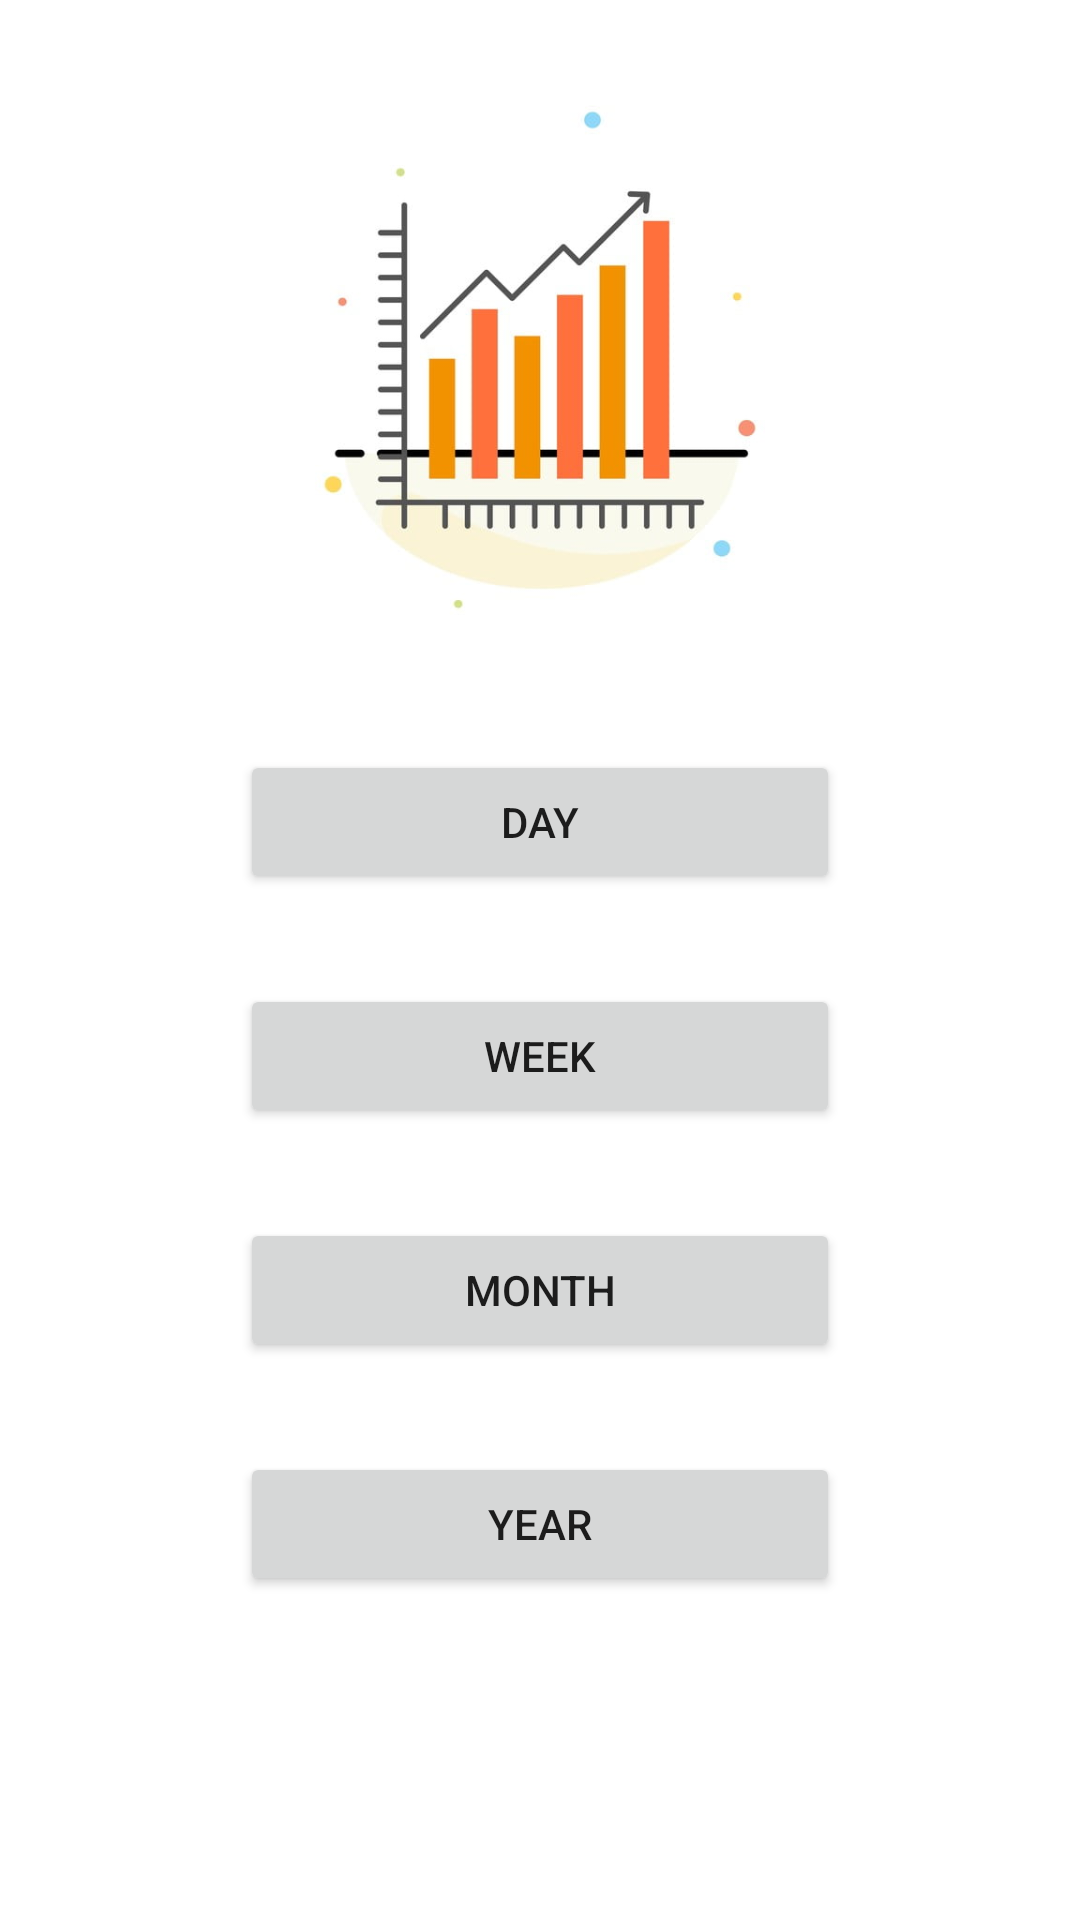

The Android layout XML behind this screen, and the referenced resources:
<!-- AndroidManifest.xml: application theme Theme.MyHonda -->
<!-- res/layout/activity_thongke_home.xml -->
<?xml version="1.0" encoding="utf-8"?>
<androidx.constraintlayout.widget.ConstraintLayout xmlns:android="http://schemas.android.com/apk/res/android"
    xmlns:app="http://schemas.android.com/apk/res-auto"
    xmlns:tools="http://schemas.android.com/tools"
    android:layout_width="match_parent"
    android:layout_height="match_parent"
    tools:context=".Activity.ThongKe.ActivityThongkeHome">
<ImageView
    android:layout_width="200dp"
    android:layout_height="200dp"
    android:layout_marginTop="20dp"
    android:src="@drawable/tkk"
    app:layout_constraintTop_toTopOf="parent"
    app:layout_constraintLeft_toLeftOf="parent"
    app:layout_constraintRight_toRightOf="parent"
    android:id="@+id/image_thongKe_thongke"/>
    <Button
        android:layout_width="200dp"
        android:layout_height="wrap_content"
        android:layout_marginTop="30dp"
        android:id="@+id/btn_thongKeTheoNgay"
        android:text="Day"
        app:layout_constraintTop_toBottomOf="@id/image_thongKe_thongke"
        app:layout_constraintLeft_toLeftOf="parent"
        app:layout_constraintRight_toRightOf="parent"
        />
    <Button
        android:layout_width="200dp"
        android:layout_height="wrap_content"
        android:layout_marginTop="30dp"
        android:id="@+id/btn_thongKeTheoTuan"
        android:text="Week"
        app:layout_constraintTop_toBottomOf="@id/btn_thongKeTheoNgay"
        app:layout_constraintLeft_toLeftOf="parent"
        app:layout_constraintRight_toRightOf="parent"
        />
    <Button
        android:layout_width="200dp"
        android:layout_height="wrap_content"
        android:layout_marginTop="30dp"
        android:id="@+id/btn_thongKeTheoThang"
        android:text="Month"
        app:layout_constraintTop_toBottomOf="@id/btn_thongKeTheoTuan"
        app:layout_constraintLeft_toLeftOf="parent"
        app:layout_constraintRight_toRightOf="parent"
        />
    <Button
        android:layout_width="200dp"
        android:layout_height="wrap_content"
        android:layout_marginTop="30dp"
        android:id="@+id/btn_thongKeTheoNam"
        android:text="Year"
        app:layout_constraintTop_toBottomOf="@id/btn_thongKeTheoThang"
        app:layout_constraintLeft_toLeftOf="parent"
        app:layout_constraintRight_toRightOf="parent"
        />
</androidx.constraintlayout.widget.ConstraintLayout>
<!-- resources referenced by this layout -->
<resources>
  <!-- drawable tkk: jpg bitmap (drawable, 46531 bytes) -->
  <style name="Theme.MyHonda" parent="Theme.MaterialComponents.DayNight.DarkActionBar">
          
          <item name="colorPrimary">@color/red</item>
          <item name="colorPrimaryVariant">@color/black</item>
          <item name="colorOnPrimary">@color/white</item>
          
          <item name="colorSecondary">@color/white</item>
          <item name="colorSecondaryVariant">@color/teal_700</item>
          <item name="colorOnSecondary">@color/black</item>
          
          <item name="android:statusBarColor" tools:targetApi="l">?attr/colorPrimaryVariant</item>
          
      </style>
  <!-- not gathered from this repository: default colours our renderer supplied (Android Studio template values) -->
  <color name="teal_700">#FF018786</color>
  <color name="black">#FF000000</color>
  <color name="white">#FFFFFFFF</color>
</resources>
